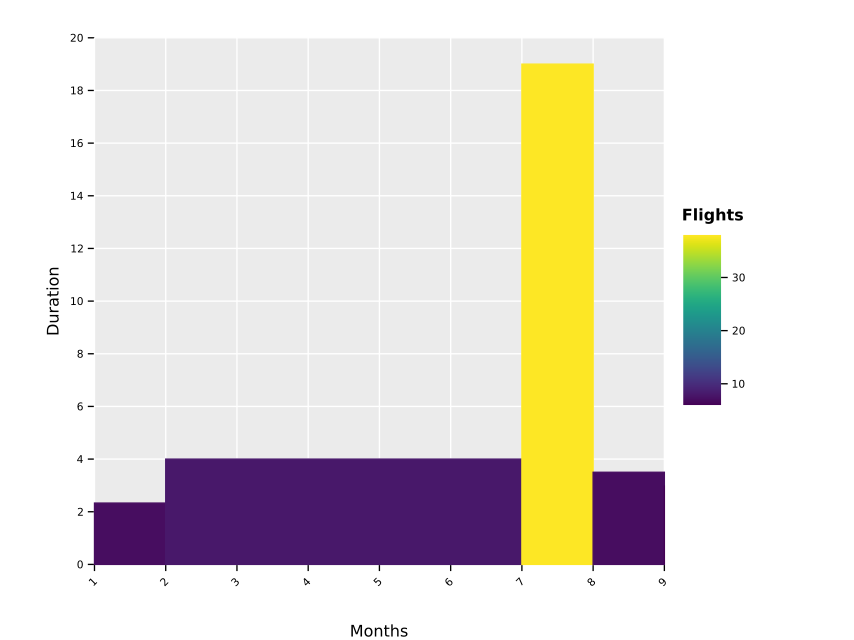

Values plotted in this chart, from the file beside it:
Months, Duration, Flights
1, 2.33, 7
2, 4, 8
7, 19, 38
8, 3.5, 7
9, 3, 6
